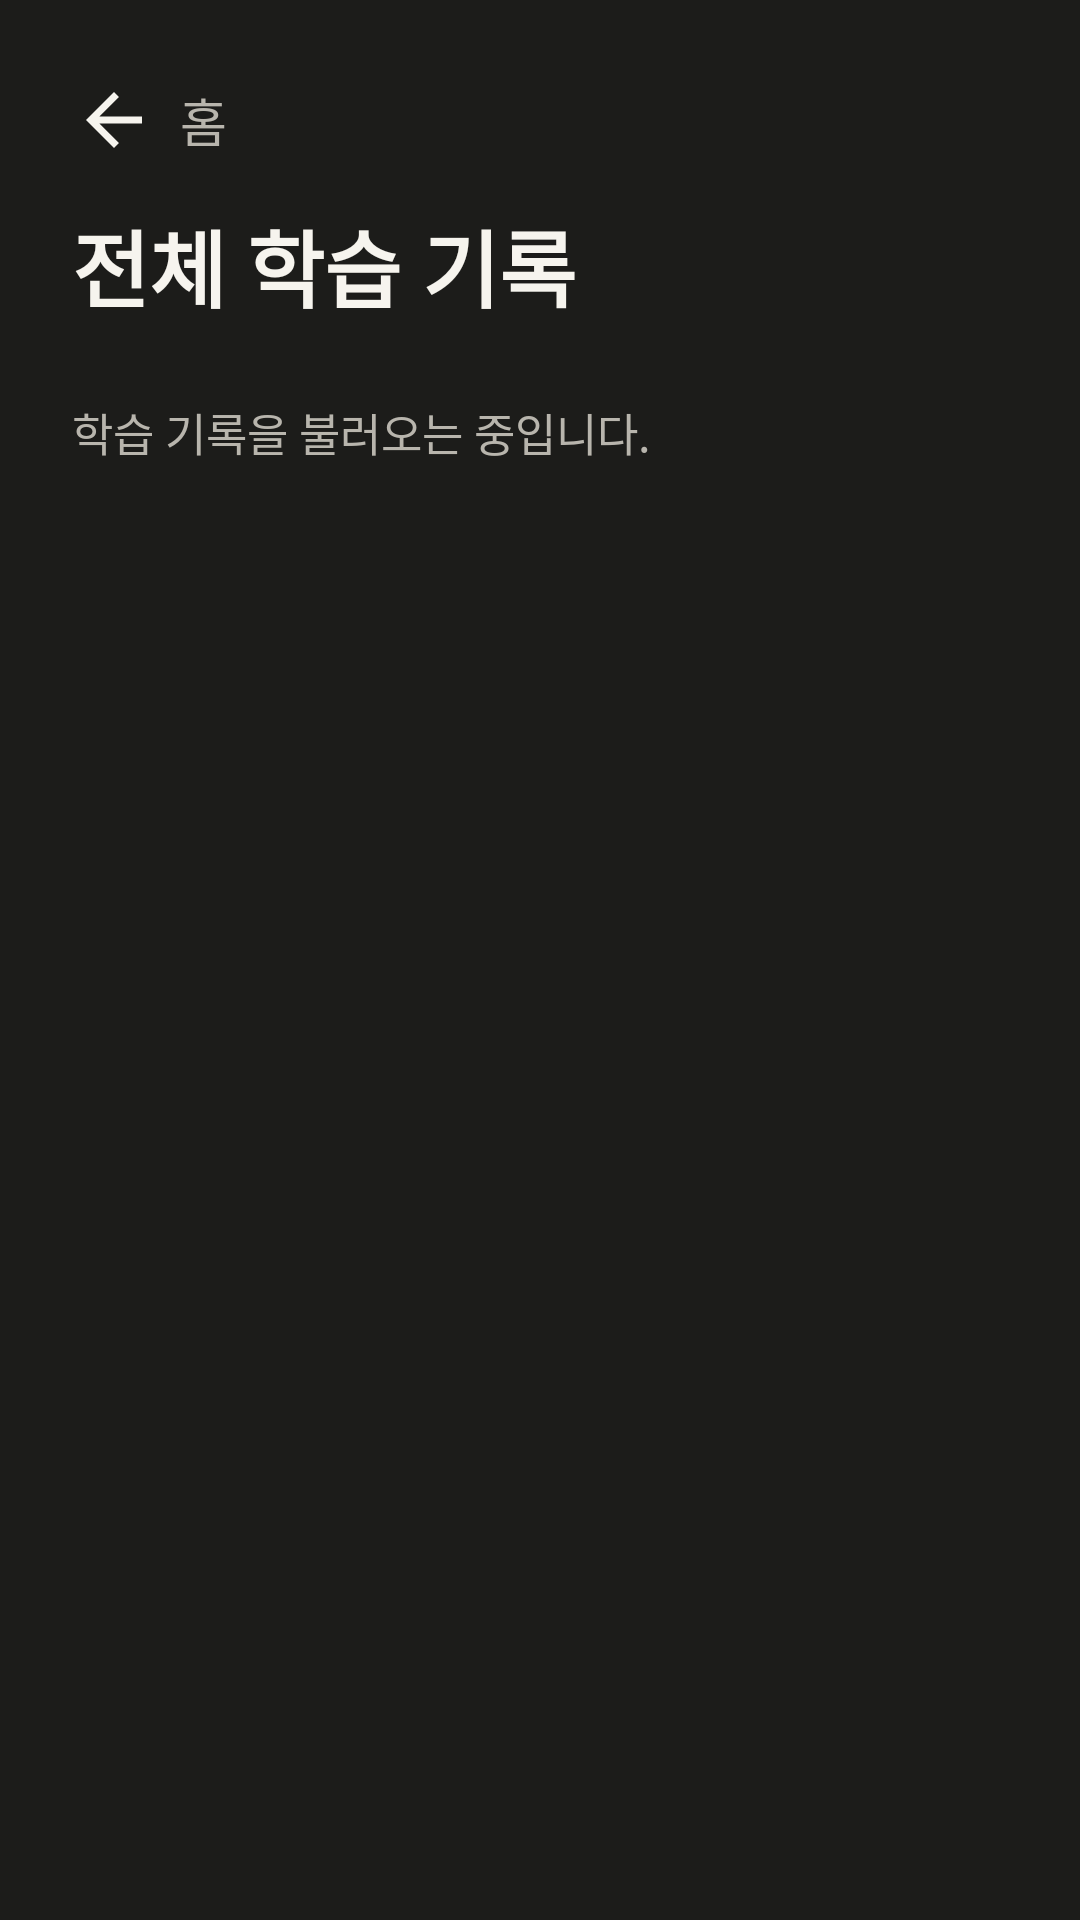

Here is an Android app screen rendered from its layout file. Give the layout XML and the strings, colors and styles it references.
<!-- AndroidManifest.xml: application theme Theme.StudyMate -->
<!-- res/layout/activity_study_history.xml -->
<?xml version="1.0" encoding="utf-8"?>
<ScrollView xmlns:android="http://schemas.android.com/apk/res/android"
    android:layout_width="match_parent"
    android:layout_height="match_parent"
    android:fillViewport="true">

    <LinearLayout
        android:layout_width="match_parent"
        android:layout_height="wrap_content"
        android:orientation="vertical"
        android:paddingStart="@dimen/screen_padding"
        android:paddingTop="@dimen/screen_top_padding"
        android:paddingEnd="@dimen/screen_padding"
        android:paddingBottom="@dimen/screen_padding">

        <TextView
            android:id="@+id/studyHistoryBack"
            style="@style/StudyMateBackNavigation"
            android:text="홈"
            android:contentDescription="@string/cd_back_home" />

        <TextView
            style="@style/StudyMatePageTitle"
            android:layout_marginTop="@dimen/header_title_gap"
            android:text="전체 학습 기록" />

        <TextView
            android:id="@+id/historyStatusText"
            android:layout_width="match_parent"
            android:layout_height="wrap_content"
            android:layout_marginTop="@dimen/page_content_gap"
            android:text="학습 기록을 불러오는 중입니다."
            android:textColor="@color/study_text_muted"
            android:textSize="15sp" />

        <LinearLayout
            android:id="@+id/studyHistoryContainer"
            android:layout_width="match_parent"
            android:layout_height="wrap_content"
            android:orientation="vertical" />
    </LinearLayout>
</ScrollView>
<!-- resources referenced by this layout -->
<resources>
  <color name="study_text_muted">#B8B5AD</color>
  <dimen name="header_title_gap">4dp</dimen>
  <dimen name="page_content_gap">24dp</dimen>
  <dimen name="screen_padding">24dp</dimen>
  <dimen name="screen_top_padding">16dp</dimen>
  <string name="cd_back_home">홈으로 돌아가기</string>
  <style name="StudyMateBackNavigation">
          <item name="android:layout_width">wrap_content</item>
          <item name="android:layout_height">wrap_content</item>
          <item name="android:minHeight">@dimen/header_row_height</item>
          <item name="android:minWidth">48dp</item>
          <item name="android:background">?attr/selectableItemBackgroundBorderless</item>
          <item name="android:drawableStart">@drawable/ic_arrow_back</item>
          <item name="android:drawablePadding">8dp</item>
          <item name="android:gravity">center_vertical</item>
          <item name="android:paddingTop">8dp</item>
          <item name="android:paddingEnd">12dp</item>
          <item name="android:paddingBottom">8dp</item>
          <item name="android:textColor">@color/study_text_muted</item>
          <item name="android:textSize">17sp</item>
          
          <item name="android:clickable">true</item>
          <item name="android:focusable">true</item>
      </style>
  <style name="StudyMatePageTitle">
          <item name="android:layout_width">match_parent</item>
          <item name="android:layout_height">wrap_content</item>
          <item name="android:textColor">@color/study_text</item>
          <item name="android:textSize">28sp</item>
          <item name="android:textStyle">bold</item>
      </style>
  <style name="Theme.StudyMate" parent="Base.Theme.StudyMate" />
  <dimen name="header_row_height">48dp</dimen>
  <!-- drawable ic_arrow_back (drawable) -->
  <?xml version="1.0" encoding="utf-8"?>
  <vector xmlns:android="http://schemas.android.com/apk/res/android"
      android:width="28dp"
      android:height="28dp"
      android:autoMirrored="true"
      android:viewportWidth="24"
      android:viewportHeight="24">
      <path
          android:fillColor="@color/study_text"
          android:pathData="M20,11H7.83l5.59,-5.59L12,4l-8,8 8,8 1.42,-1.41L7.83,13H20v-2z" />
  </vector>
  <color name="study_text">#F6F4EE</color>
  <style name="Base.Theme.StudyMate" parent="Theme.Material3.DayNight.NoActionBar">
          <item name="android:fontFamily">sans-serif</item>
          <item name="android:windowBackground">@color/study_bg</item>
          <item name="android:windowLightStatusBar">false</item>
          <item name="android:statusBarColor">@color/study_bg</item>
          <item name="android:navigationBarColor">@color/study_bg</item>
          <item name="colorPrimary">@color/study_primary_button</item>
          <item name="colorOnPrimary">@color/study_primary_text</item>
      </style>
  <color name="study_bg">#1C1C1A</color>
  <color name="study_primary_button">#F7F5F0</color>
  <color name="study_primary_text">#252522</color>
</resources>
